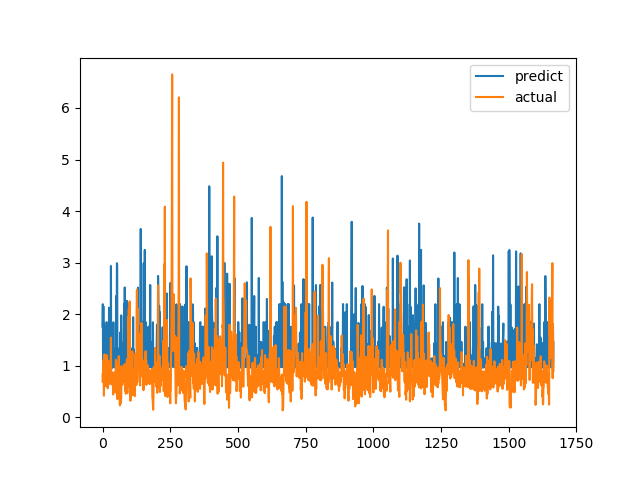

Source data for this figure (header and first rows):
predict, actual
1.758, 0.6915
2.193, 0.8558
0.9785, 0.7094
2.154, 1.015
0.9788, 1.116
1.831, 0.4183
0.9634, 1.002
0.9784, 1.219
1.541, 1.143
1.76, 0.6528
1.201, 0.6747
0.9779, 0.601
0.978, 0.6695
0.9545, 0.6538
0.9779, 0.7814
1.845, 1.206
1.044, 0.8469
0.9786, 0.8286
0.9786, 0.6482
0.9781, 0.5624
0.9776, 0.7183
0.9762, 1.1
0.9685, 0.9542
0.979, 0.729
2.123, 0.6694
0.9781, 0.8631
0.9765, 0.6465
0.9781, 0.8223
0.9629, 0.9236
0.9785, 0.8301
0.9785, 1.067
2.934, 1.546
0.951, 0.6827
1.133, 0.6386
0.9783, 0.6464
0.9709, 0.6881
0.9781, 0.7274
0.9629, 0.65
0.9779, 0.8694
0.9784, 0.4409
1.842, 0.4519
0.9773, 0.7575
0.9778, 0.4952
1.189, 0.6851
0.9777, 0.7244
0.9708, 0.8654
0.9641, 0.74
1.342, 0.8071
0.9783, 0.8204
0.9778, 1.114
0.9722, 1.109
2.354, 0.4751
0.978, 1.039
2.988, 0.9458
2.946, 0.7878
0.9787, 0.3505
0.9774, 0.9368
0.9785, 0.9868
1.191, 0.647
0.9775, 1.03
... 1,606 more rows
